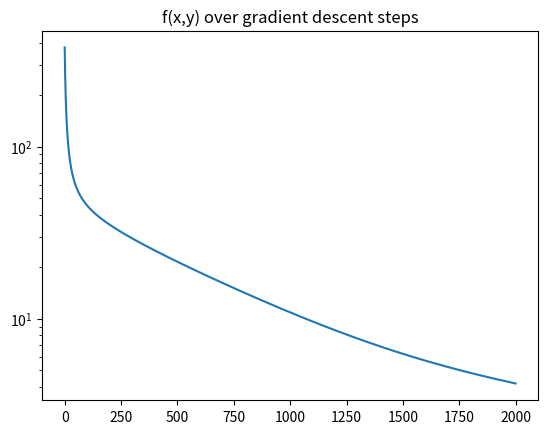
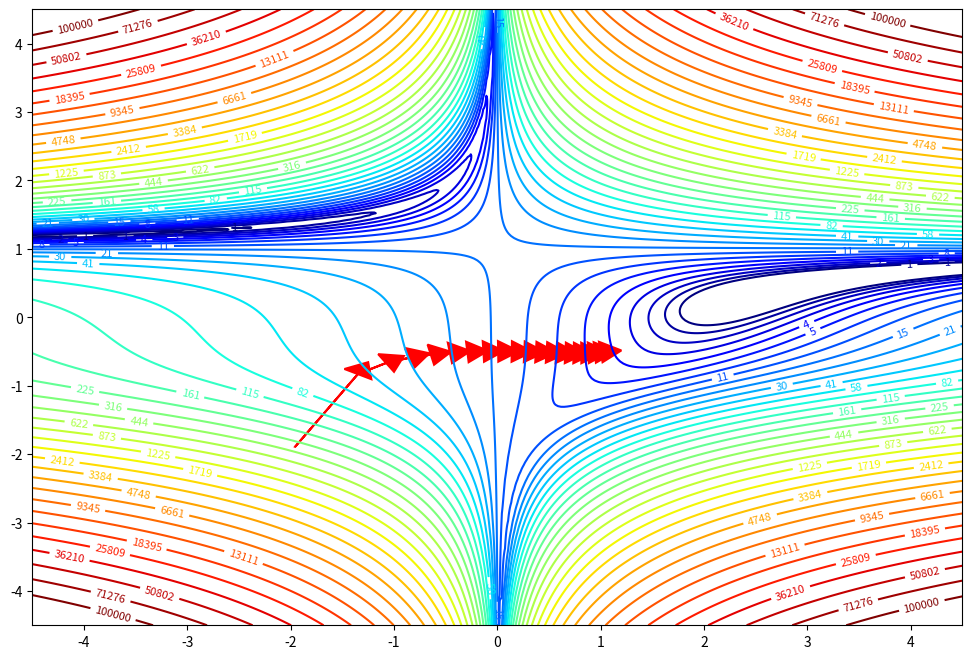

Generate these figures, in order, with matplotlib:
# as always
import numpy as np
import matplotlib.pyplot as plt
from matplotlib.colors import LogNorm # display colormap in log scale

# beale function
f  = lambda x, y: (1.5 - x + x*y)**2 + (2.25 - x + x*y**2)**2 + (2.625 - x + x*y**3)**2

# numerical differentiation
def numpartialx(f):
    h = 1e-6
    return (lambda x, y: (f(x+h, y)-f(x, y))/h)

def numpartialy(f):
    h = 1e-6
    return (lambda x, y: (f(x, y+h)-f(x, y))/h)

# gradient descent in Lecture 14's notebook
def grad_descent(f, x0 = (0,0), eta=0.01, num_steps=200):
    # starting at some point
    x, y = x0[0], x0[1]

    x_vals = np.zeros(num_steps)
    y_vals = np.zeros(num_steps)
    f_vals = np.zeros(num_steps)

    for i in range(num_steps):
        # update x and y
        dx, dy = numpartialx(f)(x,y), numpartialy(f)(x,y)
        x = x - eta*dx
        y = y - eta*dy

        # let's store the x, y and f(x,y) values for later use
        x_vals[i] = x
        y_vals[i] = y
        f_vals[i] = f(x, y)
    
    return x_vals, y_vals, f_vals

# Example test
num_steps = 2000
x_vals, y_vals, f_vals = grad_descent(f, x0 = (-2,-2), eta = 1e-4, num_steps=num_steps)
print("The value of f(x,y): ", f(x_vals[-1],y_vals[-1]), "after", 
      num_steps, "iterations at point", (x_vals[-1],y_vals[-1]))
# let's see what the f(x,y) values were    
plt.title("f(x,y) over gradient descent steps")
plt.plot(range(num_steps), f_vals)
plt.yscale('log') # we should get a straight line under log scale
plt.show()

# contour plot
X = np.linspace(-4.5,4.5,300)
Y = np.linspace(-4.5,4.5,300)
X, Y = np.meshgrid(X,Y)
Z = f(X, Y)

# these 4 lines of code is plotting the contour
fig, ax = plt.subplots(figsize=(12, 8))
CS = ax.contour(X, Y, Z, levels=np.logspace(0, 5, 35), cmap='jet', norm = LogNorm())
plt.axis('tight')
ax.clabel(CS, inline=True, fontsize=8)

# let's plot the arrow every few times to avoid congestion of arrows in the picture
delta_n = 100
for i in range(0,num_steps-delta_n,delta_n):
    # plt.scatter(x_vals[i], y_vals[i])
    plt.arrow(x_vals[i], y_vals[i], (x_vals[i+delta_n] - x_vals[i]), 
              (y_vals[i+delta_n] - y_vals[i]), 
              head_width=0.3, head_length=0.2, linewidth = 1.5, color='red')

plt.show()

# your tests here

# your tests here

# your tests here